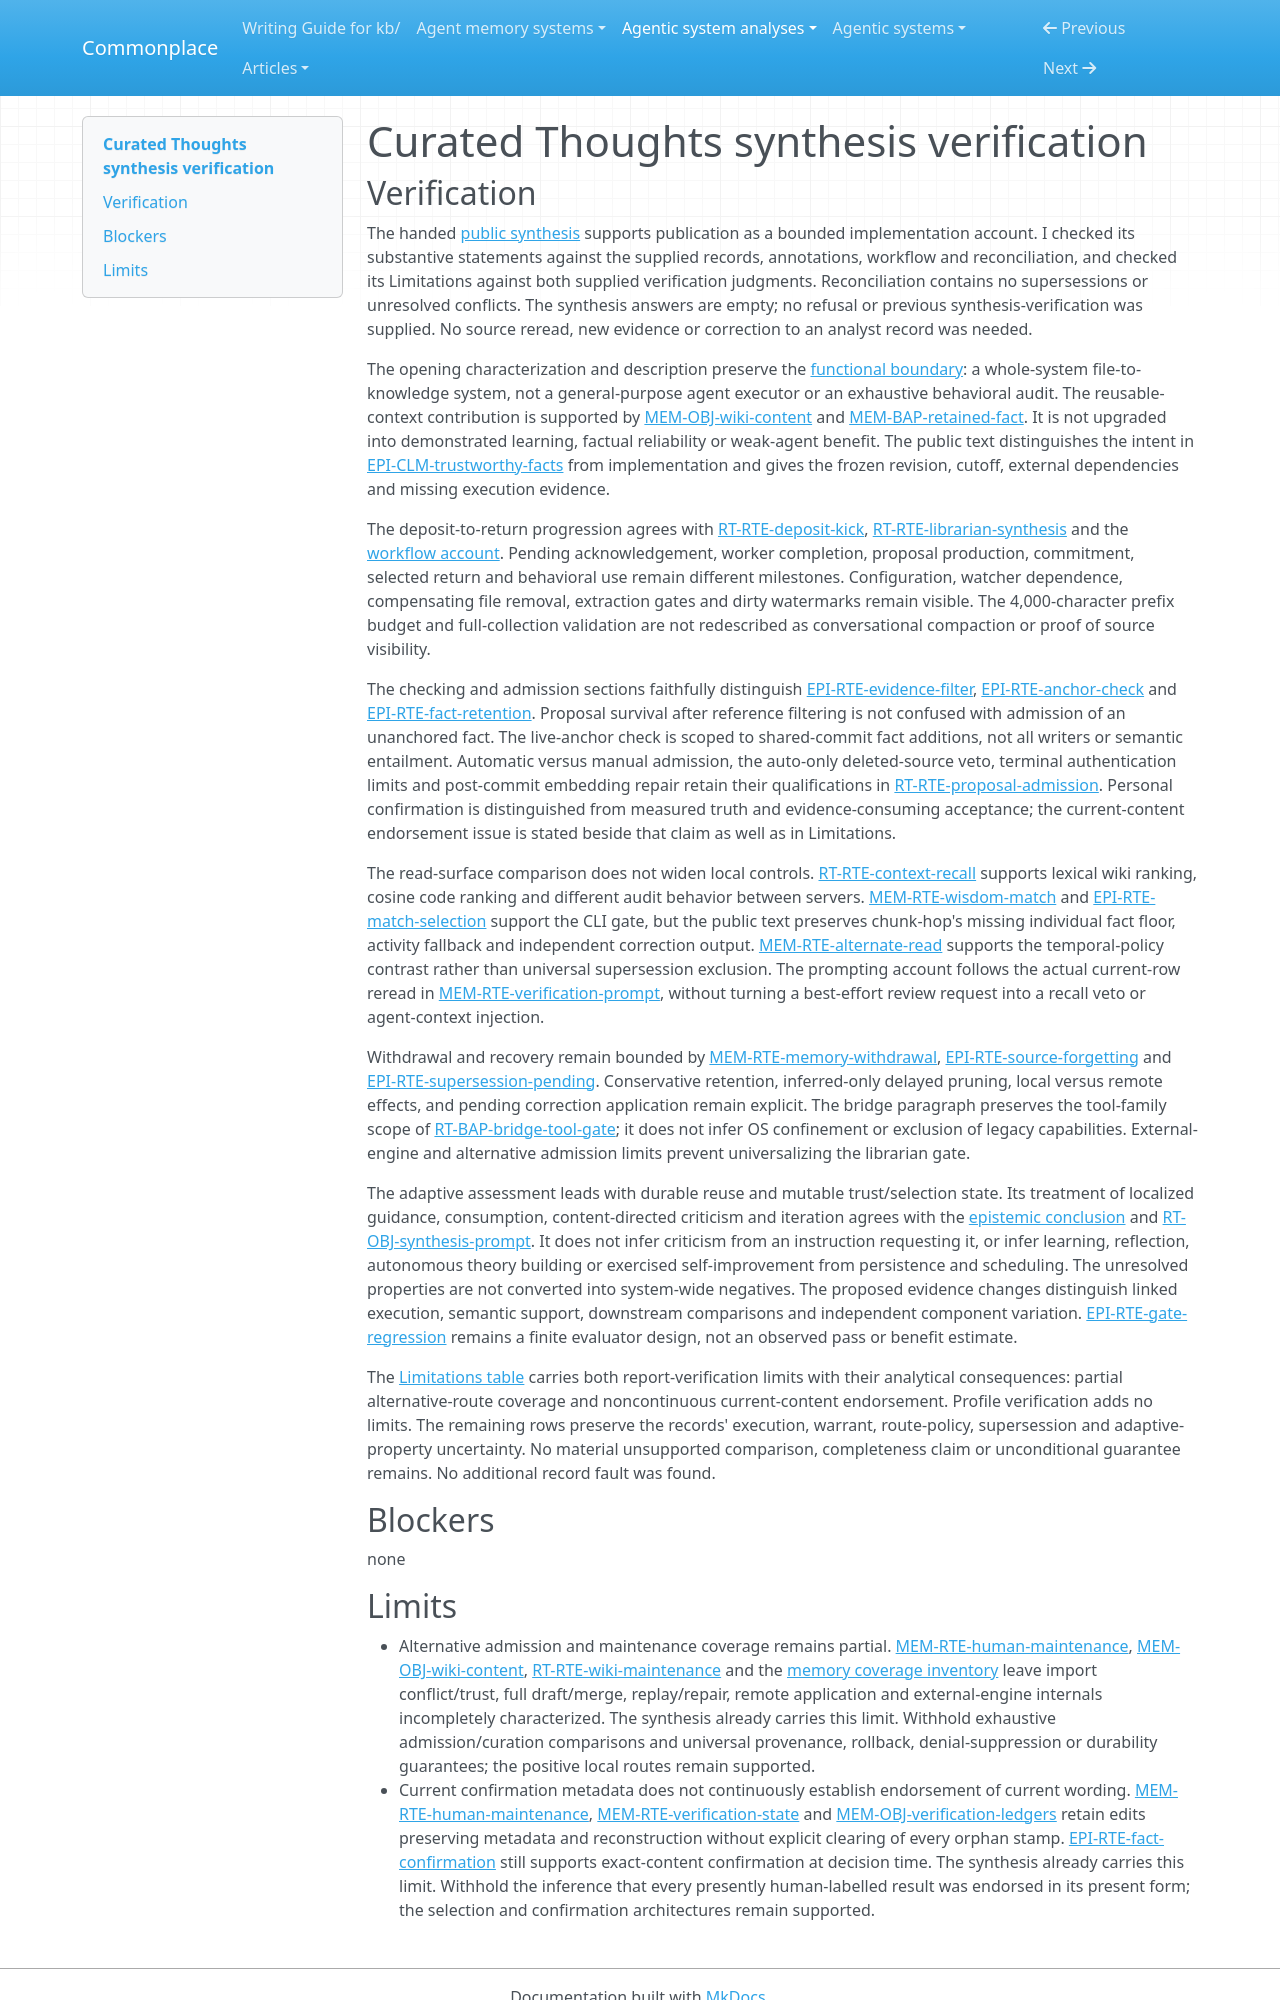

repository: zby/commonplace · page: agentic-system-analyses/retained/equationalapplications--curated-thoughts/synthesis-verification/index.html · generator: mkdocs

---
type: agentic-system-analyses/types/agentic-system-verification.md
description: "Independent synthesis verification of Curated Thoughts source-linked memory, route-specific controls and public evidence limits at the frozen commit."
run-id: AAS-2026-11-08-curated-thoughts-00ab3a770403-01
reviewed-boundary: "433ebbd48c2ffd0e871e34a1505dcdef1a78c8fd"
---

# Curated Thoughts synthesis verification

## Verification

The handed [public synthesis](synthesis.md#bounded-synthesis) supports publication as a bounded implementation account. I checked its substantive statements against the supplied records, annotations, workflow and reconciliation, and checked its Limitations against both supplied verification judgments. Reconciliation contains no supersessions or unresolved conflicts. The synthesis answers are empty; no refusal or previous synthesis-verification was supplied. No source reread, new evidence or correction to an analyst record was needed.

The opening characterization and description preserve the [functional boundary](boundary.md#boundary-and-evidence): a whole-system file-to-knowledge system, not a general-purpose agent executor or an exhaustive behavioral audit. The reusable-context contribution is supported by [MEM-OBJ-wiki-content](memory.md#mem-obj-wiki-content) and [MEM-BAP-retained-fact](memory.md#mem-bap-retained-fact). It is not upgraded into demonstrated learning, factual reliability or weak-agent benefit. The public text distinguishes the intent in [EPI-CLM-trustworthy-facts](epistemic.md#epi-clm-trustworthy-facts) from implementation and gives the frozen revision, cutoff, external dependencies and missing execution evidence.

The deposit-to-return progression agrees with [RT-RTE-deposit-kick](runtime.md#rt-rte-deposit-kick), [RT-RTE-librarian-synthesis](runtime.md#rt-rte-librarian-synthesis) and the [workflow account](workflow.md#workflow-account). Pending acknowledgement, worker completion, proposal production, commitment, selected return and behavioral use remain different milestones. Configuration, watcher dependence, compensating file removal, extraction gates and dirty watermarks remain visible. The 4,000-character prefix budget and full-collection validation are not redescribed as conversational compaction or proof of source visibility.

The checking and admission sections faithfully distinguish [EPI-RTE-evidence-filter](epistemic.md#epi-rte-evidence-filter), [EPI-RTE-anchor-check](epistemic.md#epi-rte-anchor-check) and [EPI-RTE-fact-retention](epistemic.md#epi-rte-fact-retention). Proposal survival after reference filtering is not confused with admission of an unanchored fact. The live-anchor check is scoped to shared-commit fact additions, not all writers or semantic entailment. Automatic versus manual admission, the auto-only deleted-source veto, terminal authentication limits and post-commit embedding repair retain their qualifications in [RT-RTE-proposal-admission](runtime.md#rt-rte-proposal-admission). Personal confirmation is distinguished from measured truth and evidence-consuming acceptance; the current-content endorsement issue is stated beside that claim as well as in Limitations.

The read-surface comparison does not widen local controls. [RT-RTE-context-recall](runtime.md#rt-rte-context-recall) supports lexical wiki ranking, cosine code ranking and different audit behavior between servers. [MEM-RTE-wisdom-match](memory.md#mem-rte-wisdom-match) and [EPI-RTE-match-selection](epistemic.md#epi-rte-match-selection) support the CLI gate, but the public text preserves chunk-hop's missing individual fact floor, activity fallback and independent correction output. [MEM-RTE-alternate-read](memory.md#mem-rte-alternate-read) supports the temporal-policy contrast rather than universal supersession exclusion. The prompting account follows the actual current-row reread in [MEM-RTE-verification-prompt](memory.md#mem-rte-verification-prompt), without turning a best-effort review request into a recall veto or agent-context injection.

Withdrawal and recovery remain bounded by [MEM-RTE-memory-withdrawal](memory.md#mem-rte-memory-withdrawal), [EPI-RTE-source-forgetting](epistemic.md#epi-rte-source-forgetting) and [EPI-RTE-supersession-pending](epistemic.md#epi-rte-supersession-pending). Conservative retention, inferred-only delayed pruning, local versus remote effects, and pending correction application remain explicit. The bridge paragraph preserves the tool-family scope of [RT-BAP-bridge-tool-gate](runtime.md#rt-bap-bridge-tool-gate); it does not infer OS confinement or exclusion of legacy capabilities. External-engine and alternative admission limits prevent universalizing the librarian gate.

The adaptive assessment leads with durable reuse and mutable trust/selection state. Its treatment of localized guidance, consumption, content-directed criticism and iteration agrees with the [epistemic conclusion](epistemic.md#bounded-conclusion) and [RT-OBJ-synthesis-prompt](runtime.md#rt-obj-synthesis-prompt). It does not infer criticism from an instruction requesting it, or infer learning, reflection, autonomous theory building or exercised self-improvement from persistence and scheduling. The unresolved properties are not converted into system-wide negatives. The proposed evidence changes distinguish linked execution, semantic support, downstream comparisons and independent component variation. [EPI-RTE-gate-regression](epistemic.md#epi-rte-gate-regression) remains a finite evaluator design, not an observed pass or benefit estimate.

The [Limitations table](synthesis.md#limitations) carries both report-verification limits with their analytical consequences: partial alternative-route coverage and noncontinuous current-content endorsement. Profile verification adds no limits. The remaining rows preserve the records' execution, warrant, route-policy, supersession and adaptive-property uncertainty. No material unsupported comparison, completeness claim or unconditional guarantee remains. No additional record fault was found.

## Blockers

none
